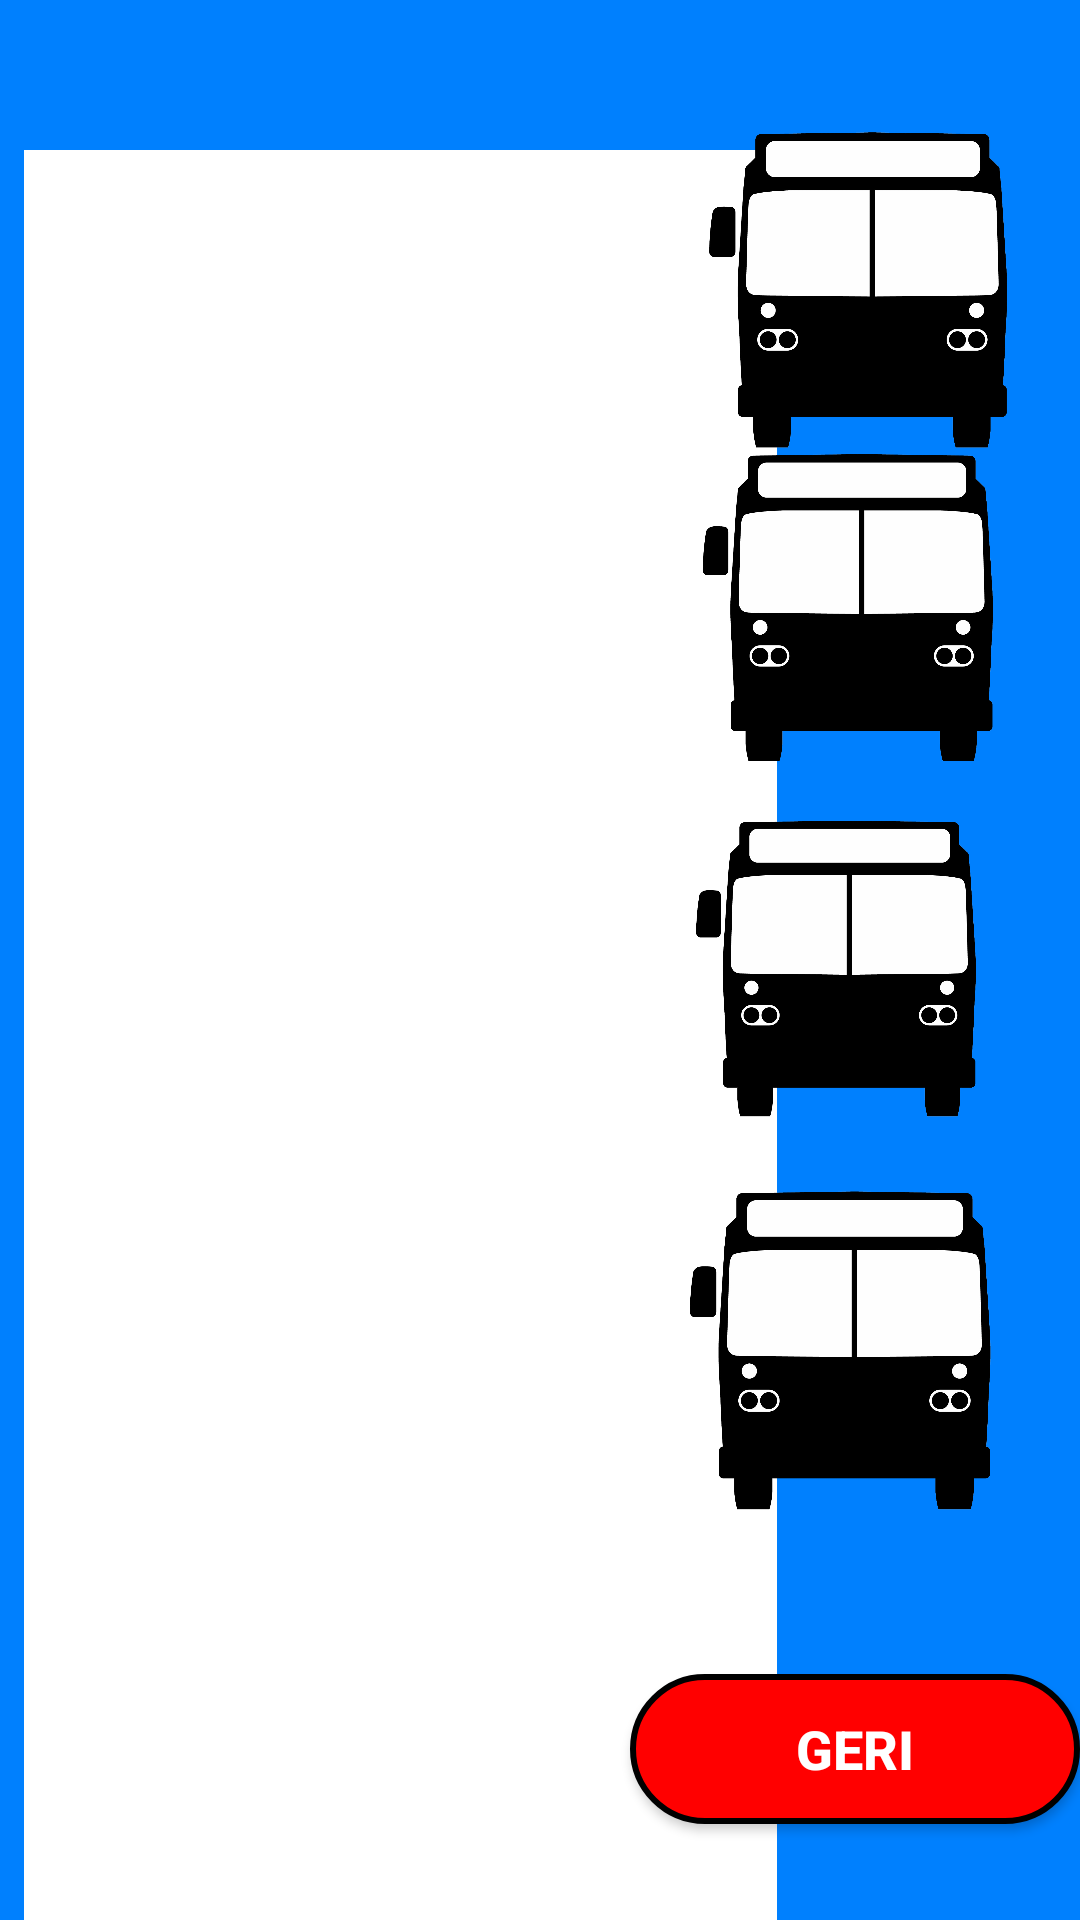

Write the Android layout XML for this screen, with the resource values it uses.
<!-- AndroidManifest.xml: application theme Theme.F_Bilet -->
<!-- res/layout/activity_view_list_journey_admin.xml -->
<?xml version="1.0" encoding="utf-8"?>
<androidx.constraintlayout.widget.ConstraintLayout xmlns:android="http://schemas.android.com/apk/res/android"
    xmlns:app="http://schemas.android.com/apk/res-auto"
    xmlns:tools="http://schemas.android.com/tools"
    android:orientation="vertical" android:layout_width="match_parent"
    android:background="#0080Fe"
    android:layout_height="match_parent">


    <ListView
        android:id="@+id/listView"
        android:layout_width="251dp"
        android:layout_marginTop="50dp"
        android:layout_height="678dp"
        android:layout_marginStart="8dp"
        android:background="@color/white"
        android:cacheColorHint="@color/white"
        android:listSelector="#00e600"
        app:layout_constraintBottom_toBottomOf="parent"
        app:layout_constraintStart_toStartOf="parent"
        app:layout_constraintTop_toTopOf="parent"
        app:layout_constraintVertical_bias="0.0" />

    <ImageView
        android:id="@+id/imageView19"
        android:layout_width="145dp"
        android:layout_height="114dp"
        android:layout_marginTop="40dp"
        app:layout_constraintBottom_toTopOf="@+id/imageView21"
        app:layout_constraintEnd_toEndOf="@id/imageView21"
        app:layout_constraintTop_toTopOf="parent"
        app:layout_constraintVertical_bias="0.004"
        app:srcCompat="@drawable/bus1" />

    <ImageView
        android:id="@+id/imageView20"
        android:layout_width="149dp"
        android:layout_height="115dp"
        android:layout_marginEnd="4dp"
        app:layout_constraintBottom_toBottomOf="parent"
        app:layout_constraintEnd_toEndOf="parent"
        app:layout_constraintTop_toBottomOf="@+id/imageView23"
        app:layout_constraintVertical_bias="0.109"
        app:srcCompat="@drawable/bus1" />

    <ImageView
        android:id="@+id/imageView21"
        android:layout_width="152dp"
        android:layout_height="111dp"
        android:layout_marginTop="-5dp"
        app:layout_constraintBottom_toBottomOf="parent"
        app:layout_constraintEnd_toEndOf="parent"
        app:layout_constraintTop_toTopOf="parent"
        app:layout_constraintVertical_bias="0.285"
        app:srcCompat="@drawable/bus1" />

    <ImageView
        android:id="@+id/imageView23"
        android:layout_width="152dp"
        android:layout_height="107dp"
        android:layout_marginEnd="4dp"
        app:layout_constraintBottom_toBottomOf="parent"
        app:layout_constraintEnd_toEndOf="parent"
        app:layout_constraintTop_toBottomOf="@+id/imageView21"
        app:layout_constraintVertical_bias="0.041"
        app:srcCompat="@drawable/bus1" />

    <androidx.appcompat.widget.AppCompatButton
        android:id="@+id/BtnGeri2"
        android:layout_width="150dp"
        android:layout_height="50dp"
        android:layout_marginTop="50dp"
        android:background="@drawable/btncikis"
        android:text="Geri"
        android:textColor="#fff"
        android:textSize="18dp"
        android:textStyle="bold"
        app:layout_constraintEnd_toEndOf="parent"
        app:layout_constraintTop_toBottomOf="@+id/imageView20" />

</androidx.constraintlayout.widget.ConstraintLayout>
<!-- resources referenced by this layout -->
<resources>
  <!-- drawable btncikis (drawable) -->
  <?xml version="1.0" encoding="utf-8"?>
  <shape
      android:shape="rectangle"
      xmlns:android="http://schemas.android.com/apk/res/android">
  
      <stroke android:width="2dp"/>
      <solid android:color="#ff0000"/>
      <corners
          android:radius="50dp"
  
          />
  </shape>
  <!-- drawable bus1: png bitmap (drawable, 119659 bytes) -->
  <style name="Theme.F_Bilet" parent="Theme.MaterialComponents.DayNight.NoActionBar">
          
          <item name="colorPrimary">@color/purple_500</item>
          <item name="colorPrimaryVariant">@color/purple_700</item>
          <item name="colorOnPrimary">@color/white</item>
          
          <item name="colorSecondary">@color/teal_200</item>
          <item name="colorSecondaryVariant">@color/teal_700</item>
          <item name="colorOnSecondary">@color/black</item>
          
          <item name="android:statusBarColor" tools:targetApi="l">?attr/colorPrimaryVariant</item>
          
      </style>
  <!-- not gathered from this repository: default colours our renderer supplied (Android Studio template values) -->
  <color name="purple_500">#FF6200EE</color>
  <color name="purple_700">#FF3700B3</color>
  <color name="teal_200">#FF03DAC5</color>
  <color name="teal_700">#FF018786</color>
  <color name="black">#FF000000</color>
  <color name="white">#FFFFFFFF</color>
</resources>
